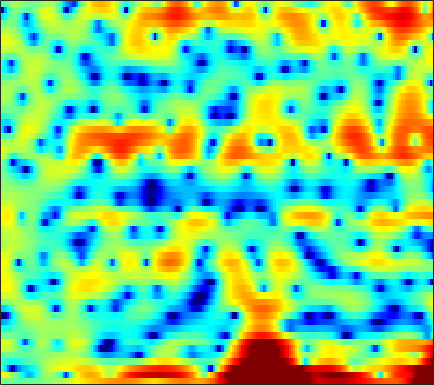

The file beside this chart, header and first rows:
-0.21472, -0.30461, -0.44834, -0.58315, -0.70302, -0.85766, -1.0337, -1.1505, -1.244, -1.2451, -1.2735, -1.2652, -1.179, -1.0512, -0.92124, -0.73272, -0.55603, -0.42639, -0.22651, -0.044714, 0.12555, 0.24855, 0.43307, 0.59877
5.62, 4.972, 4.08, 3.129, 2.385, 1.367, 0.2876, -0.5791, -1.819, -3.205, -4.718, -5.852, -7.147, -7.644, -7.216, -5.779, -4.051, -2.833, -1.411, -0.2849, 0.5443, 0.9763, 1.298, 1.295
-1.105, -2.848, -5.76, -9.706, -13.73, -18.74, -15.22, -12.18, -9.629, -8.116, -7.24, -6.835, -6.409, -5.936, -5.443, -4.488, -3.293, -2.349, -1.071, 0.1005, 1.12, 1.779, 2.514, 3.087
-2.043, -2.572, -3.241, -3.809, -4.118, -4.329, -4.317, -4.178, -3.874, -3.509, -3.116, -2.821, -2.412, -1.993, -1.679, -1.233, -0.7734, -0.4263, 0.04115, 0.5024, 0.9383, 1.249, 1.631, 1.975
-0.3225, -0.3377, -0.4156, -0.5279, -0.6336, -0.7773, -0.9171, -1.008, -1.086, -1.129, -1.127, -1.086, -0.9805, -0.8312, -0.6913, -0.486, -0.2703, -0.1159, 0.07597, 0.2447, 0.3842, 0.4688, 0.5644, 0.6465
2.781, 2.784, 2.65, 2.368, 2.055, 1.507, 0.8058, 0.1981, -0.6807, -1.558, -2.258, -2.536, -2.464, -1.966, -1.43, -0.6823, -0.02496, 0.3541, 0.6717, 0.7534, 0.5743, 0.2546, -0.4089, -1.321
3.589, 3.61, 3.475, 3.143, 2.739, 1.96, 0.8439, -0.2673, -2.273, -5.143, -9.326, -12.7, -10.74, -6.218, -3.762, -1.445, 0.1237, 0.9291, 1.591, 1.837, 1.68, 1.295, 0.4034, -0.9768
-0.9666, -0.7322, -0.5281, -0.4438, -0.4615, -0.5822, -0.8038, -1.028, -1.365, -1.665, -1.857, -1.869, -1.678, -1.279, -0.8869, -0.3248, 0.2061, 0.5445, 0.89, 1.097, 1.162, 1.134, 1.012, 0.8322
-4.945, -4.511, -3.964, -3.45, -3.082, -2.617, -2.184, -1.88, -1.499, -1.14, -0.8026, -0.5511, -0.2244, 0.09147, 0.3195, 0.6007, 0.844, 0.9928, 1.143, 1.24, 1.287, 1.296, 1.277, 1.246
-8.718, -8.387, -7.699, -6.735, -5.886, -4.687, -3.521, -2.706, -1.728, -0.8836, -0.1725, 0.2801, 0.7809, 1.168, 1.395, 1.61, 1.73, 1.764, 1.741, 1.652, 1.511, 1.383, 1.198, 1.029
-15.47, -19.51, -20.24, -13.42, -9.797, -6.354, -3.858, -2.391, -0.8317, 0.3674, 1.286, 1.823, 2.358, 2.716, 2.874, 2.946, 2.873, 2.723, 2.398, 1.927, 1.322, 0.792, 0.01833, -0.7373
-6.859, -6.964, -6.488, -5.223, -3.983, -2.291, -0.7702, 0.2005, 1.265, 2.076, 2.678, 3.002, 3.282, 3.417, 3.425, 3.312, 3.053, 2.752, 2.175, 1.351, 0.2092, -0.9218, -2.95, -5.946
-1.109, -0.6804, -0.1419, 0.3788, 0.7534, 1.208, 1.569, 1.767, 1.906, 1.913, 1.802, 1.652, 1.411, 1.169, 0.996, 0.8034, 0.6107, 0.4364, 0.1282, -0.3193, -0.957, -1.57, -2.563, -3.68
2.348, 2.674, 2.971, 3.105, 3.102, 2.949, 2.603, 2.204, 1.46, 0.4491, -0.8394, -1.963, -3.525, -4.827, -5.283, -5.068, -4.317, -3.709, -3.052, -2.631, -2.433, -2.394, -2.411, -2.393
4.774, 4.856, 4.824, 4.63, 4.368, 3.851, 3.107, 2.373, 1.114, -0.5474, -2.791, -5.006, -9.191, -15.88, -18.74, -12.48, -8.636, -6.91, -5.529, -4.888, -4.763, -4.93, -5.323, -5.684
5.367, 5.274, 5.035, 4.662, 4.284, 3.653, 2.886, 2.214, 1.198, 0.05384, -1.185, -2.155, -3.362, -4.337, -4.787, -5.003, -4.947, -4.88, -4.938, -5.339, -6.204, -7.269, -9.593, -13.91
4.91, 4.735, 4.36, 3.817, 3.318, 2.547, 1.72, 1.105, 0.3459, -0.3185, -0.8822, -1.247, -1.657, -2.01, -2.235, -2.534, -2.807, -3.044, -3.427, -3.867, -4.425, -4.895, -5.581, -6.088
4.683, 4.505, 3.971, 3.069, 2.154, 0.6291, -1.133, -2.417, -3.554, -3.643, -3.017, -2.444, -1.846, -1.526, -1.458, -1.599, -1.934, -2.259, -2.668, -2.95, -3.04, -2.954, -2.637, -2.144
4.885, 4.863, 4.399, 3.393, 2.215, -0.08324, -3.666, -7.807, -14.86, -9.306, -4.751, -2.791, -1.332, -0.7423, -0.7795, -1.343, -2.519, -3.78, -5.906, -7.84, -7.697, -6.192, -3.851, -1.923
3.422, 3.675, 3.683, 3.353, 2.891, 2.07, 1.13, 0.4765, -0.123, -0.2761, -0.1239, 0.02443, 0.09014, -0.1393, -0.5614, -1.517, -3.009, -4.563, -7.296, -10.02, -9.873, -7.847, -5.113, -3.038
1.591, 2.032, 2.414, 2.579, 2.575, 2.443, 2.221, 2.026, 1.762, 1.498, 1.241, 1.012, 0.6662, 0.2281, -0.1678, -0.8125, -1.549, -2.124, -2.796, -3.278, -3.432, -3.328, -2.998, -2.599
0.9018, 1.392, 1.887, 2.199, 2.341, 2.402, 2.354, 2.26, 2.072, 1.824, 1.522, 1.274, 0.8983, 0.4782, 0.1342, -0.3558, -0.8516, -1.203, -1.622, -1.99, -2.241, -2.384, -2.505, -2.586
1.274, 1.709, 2.147, 2.43, 2.546, 2.579, 2.49, 2.356, 2.102, 1.803, 1.46, 1.194, 0.7961, 0.355, -0.004708, -0.5116, -1.05, -1.454, -1.98, -2.414, -2.762, -2.946, -3.094, -3.169
2.126, 2.606, 3.067, 3.305, 3.306, 3.112, 2.717, 2.33, 1.775, 1.257, 0.8537, 0.5989, 0.315, -0.02359, -0.3638, -0.9939, -1.838, -2.607, -3.699, -4.672, -5.313, -5.434, -5.22, -4.748
2.916, 3.889, 4.69, 4.935, 4.765, 4.062, 2.79, 1.471, -0.619, -2.458, -2.798, -2.123, -1.007, -0.3307, -0.25, -0.8031, -2.12, -3.692, -6.841, -11.86, -16.86, -14.39, -10.26, -7.816
3.572, 4.591, 5.373, 5.526, 5.262, 4.338, 2.666, 0.7872, -2.881, -7.658, -7.428, -4.495, -1.64, -0.1951, 0.2171, 0.04208, -0.8919, -2.053, -4.188, -6.632, -8.523, -9.043, -9.379, -10.34
3.21, 3.585, 3.883, 3.921, 3.756, 3.291, 2.58, 1.939, 1.066, 0.377, 0.04542, 0.03515, 0.1572, 0.2472, 0.1958, -0.06925, -0.6122, -1.2, -2.124, -3.22, -4.361, -5.274, -6.636, -8.268
2.252, 2.428, 2.575, 2.613, 2.557, 2.39, 2.136, 1.909, 1.594, 1.302, 1.05, 0.8935, 0.698, 0.5085, 0.3419, 0.0491, -0.3232, -0.6536, -1.173, -1.756, -2.398, -2.906, -3.564, -4.163
1.265, 1.443, 1.601, 1.671, 1.668, 1.604, 1.485, 1.371, 1.2, 1.028, 0.8627, 0.7473, 0.6078, 0.4783, 0.3808, 0.2305, 0.06495, -0.07605, -0.3077, -0.5593, -0.8512, -1.089, -1.414, -1.745
0.4713, 0.6584, 0.8056, 0.8391, 0.8145, 0.7163, 0.5656, 0.4353, 0.2537, 0.08835, -0.03962, -0.1008, -0.123, -0.1011, -0.05426, 0.04922, 0.1583, 0.2307, 0.3111, 0.3467, 0.345, 0.311, 0.209, 0.04729
-0.001701, 0.1041, 0.1027, -0.03024, -0.2044, -0.5097, -0.8712, -1.164, -1.55, -1.892, -2.124, -2.19, -2.109, -1.815, -1.487, -0.9573, -0.398, 0.006508, 0.5033, 0.9072, 1.218, 1.386, 1.525, 1.565
-0.1989, -0.3363, -0.7015, -1.217, -1.694, -2.396, -3.163, -3.794, -4.716, -5.733, -6.711, -7.198, -7.112, -6.033, -4.855, -3.24, -1.76, -0.7977, 0.2572, 1.101, 1.733, 2.088, 2.441, 2.665
-0.1123, -0.7091, -1.802, -3.131, -4.192, -5.504, -6.532, -7.154, -8.168, -9.869, -13.27, -18.69, -27.37, -12.95, -8.645, -5.024, -2.55, -1.163, 0.2232, 1.252, 2.001, 2.411, 2.794, 3.038
1.156, 0.05967, -2.06, -5.279, -8.75, -15.18, -14.53, -11.03, -8.368, -7.181, -6.844, -6.662, -6.14, -4.799, -3.57, -1.98, -0.5918, 0.2558, 1.148, 1.81, 2.258, 2.49, 2.609, 2.563
3.663, 2.803, 1.263, -0.7237, -2.368, -4.101, -4.36, -3.603, -2.274, -1.242, -0.4925, -0.101, 0.2801, 0.5199, 0.6264, 0.74, 0.746, 0.7314, 0.7888, 0.9208, 1.067, 1.096, 0.9493, 0.3985
3.858, 3.535, 3.017, 2.417, 2.049, 1.71, 1.605, 1.663, 1.82, 2.004, 2.084, 1.998, 1.722, 1.052, 0.2959, -1.152, -3.149, -4.836, -6.497, -6.2, -4.716, -3.819, -3.16, -3.259
2.291, 2.129, 1.894, 1.786, 1.784, 1.938, 2.241, 2.494, 2.804, 3.03, 3.039, 2.879, 2.331, 1.393, 0.3251, -1.783, -4.892, -8.195, -12.97, -11.06, -7.629, -5.961, -4.891, -4.613
-0.8505, -1.48, -2.297, -2.55, -2.201, -1.065, 0.3459, 1.363, 2.519, 3.329, 3.811, 3.959, 3.826, 3.372, 2.809, 1.839, 0.6519, -0.2464, -1.26, -1.937, -2.419, -2.798, -3.552, -4.772
-5.334, -7.046, -11.36, -26.69, -16.61, -7.57, -3.199, -1.029, 1.016, 2.424, 3.368, 3.815, 4.16, 4.191, 4.062, 3.709, 3.202, 2.743, 2.026, 1.188, 0.2268, -0.689, -2.168, -4.144
-5.808, -5.986, -6.393, -6.41, -5.815, -4.303, -2.527, -1.282, 0.154, 1.291, 2.148, 2.64, 3.114, 3.373, 3.451, 3.396, 3.194, 2.935, 2.463, 1.829, 1.05, 0.3312, -0.7732, -2.005
-3.636, -3.287, -2.924, -2.547, -2.21, -1.687, -1.114, -0.6521, -0.0475, 0.5303, 1.08, 1.46, 1.894, 2.275, 2.491, 2.671, 2.716, 2.65, 2.446, 2.077, 1.556, 1.087, 0.3176, -0.5622
-0.9977, -0.8161, -0.6524, -0.5853, -0.5948, -0.684, -0.8235, -0.9467, -1.078, -1.054, -0.7988, -0.4507, 0.1703, 0.8588, 1.343, 1.891, 2.264, 2.429, 2.475, 2.353, 2.055, 1.742, 1.206, 0.5235
1.004, 1.033, 0.9458, 0.6541, 0.2741, -0.482, -1.575, -2.664, -4.412, -6.068, -6.39, -5.339, -3.221, -1.292, -0.122, 1.049, 1.827, 2.19, 2.418, 2.421, 2.253, 2.025, 1.656, 1.207
1.738, 1.834, 1.766, 1.44, 0.9899, 0.04095, -1.445, -3.046, -6.185, -11.12, -13.54, -9.326, -4.767, -1.899, -0.438, 0.8558, 1.597, 1.855, 1.891, 1.632, 1.204, 0.8429, 0.411, 0.1628
1.018, 1.387, 1.635, 1.631, 1.474, 1.064, 0.4484, -0.1005, -0.8407, -1.37, -1.415, -1.065, -0.2664, 0.577, 1.098, 1.534, 1.603, 1.382, 0.6954, -0.4749, -2.145, -3.602, -5.31, -5.529
-0.4541, 0.03121, 0.4451, 0.6562, 0.7292, 0.7753, 0.8106, 0.846, 0.9291, 1.077, 1.318, 1.535, 1.819, 2.054, 2.136, 2.057, 1.68, 1.158, 0.03196, -1.704, -4.344, -7.258, -13.15, -13.84
-1.774, -1.702, -1.758, -1.864, -1.88, -1.707, -1.274, -0.8213, -0.1274, 0.5791, 1.22, 1.625, 2.044, 2.309, 2.389, 2.311, 2.01, 1.626, 0.9052, -0.04245, -1.134, -1.929, -2.712, -2.907
-2.742, -3.507, -4.953, -6.774, -7.981, -8.146, -6.359, -4.61, -2.51, -0.8405, 0.4078, 1.128, 1.847, 2.301, 2.498, 2.587, 2.499, 2.324, 1.988, 1.549, 1.064, 0.7038, 0.3137, 0.04285
-2.221, -3.302, -5.455, -8.906, -12.62, -14.2, -8.943, -5.825, -2.938, -0.961, 0.4209, 1.172, 1.896, 2.345, 2.557, 2.687, 2.685, 2.601, 2.385, 2.078, 1.696, 1.361, 0.8881, 0.4189
0.1362, -0.2311, -0.887, -1.565, -1.927, -1.969, -1.492, -0.8985, -0.04799, 0.6948, 1.266, 1.561, 1.802, 1.925, 1.957, 1.958, 1.909, 1.853, 1.687, 1.419, 0.9969, 0.5556, -0.2431, -1.233
2.391, 2.497, 2.491, 2.406, 2.321, 2.217, 2.15, 2.086, 1.967, 1.747, 1.387, 1.033, 0.4596, -0.1143, -0.4873, -0.7573, -0.7392, -0.5875, -0.3148, -0.1962, -0.3872, -0.7873, -1.798, -3.56
3.548, 3.744, 3.864, 3.834, 3.734, 3.492, 3.129, 2.757, 2.105, 1.238, 0.07211, -1.04, -2.917, -5.386, -7.446, -9.128, -7.725, -5.87, -3.706, -2.273, -1.505, -1.345, -1.606, -2.448
3.135, 3.258, 3.323, 3.248, 3.098, 2.762, 2.233, 1.724, 0.852, -0.2581, -1.64, -2.921, -5.099, -8.018, -10.81, -13.46, -10.74, -7.868, -4.926, -2.9, -1.558, -0.9187, -0.4506, -0.284
1.527, 1.638, 1.713, 1.686, 1.559, 1.226, 0.6762, 0.1099, -0.8335, -1.962, -3.157, -4.028, -5.018, -5.649, -5.79, -5.517, -4.636, -3.741, -2.438, -1.212, -0.2142, 0.3816, 0.9335, 1.271
-0.9602, -0.7099, -0.3646, -0.06164, 0.06035, -0.02319, -0.4494, -1.069, -2.319, -4.077, -6.251, -7.798, -8.539, -7.397, -5.96, -4.076, -2.393, -1.271, -0.01922, 1.015, 1.814, 2.249, 2.635, 2.774
-6.046, -5.685, -4.172, -2.449, -1.424, -0.6102, -0.4805, -0.8357, -2.003, -4.147, -7.759, -11.98, -15.27, -9.131, -5.718, -2.589, -0.4691, 0.7586, 2.04, 2.97, 3.612, 3.896, 4.029, 3.863
-16.32, -16.73, -8.347, -4.028, -2.093, -0.5215, 0.1848, 0.3, -0.003386, -0.6849, -1.54, -2.053, -2.233, -1.8, -1.165, -0.1384, 0.8624, 1.548, 2.385, 3.039, 3.483, 3.67, 3.648, 3.296
-2.116, -2.062, -1.402, -0.4583, 0.2215, 0.9089, 1.3, 1.377, 1.26, 0.9548, 0.5441, 0.209, -0.2191, -0.5267, -0.6858, -0.755, -0.5803, -0.316, 0.1792, 0.8002, 1.391, 1.734, 1.966, 1.853
